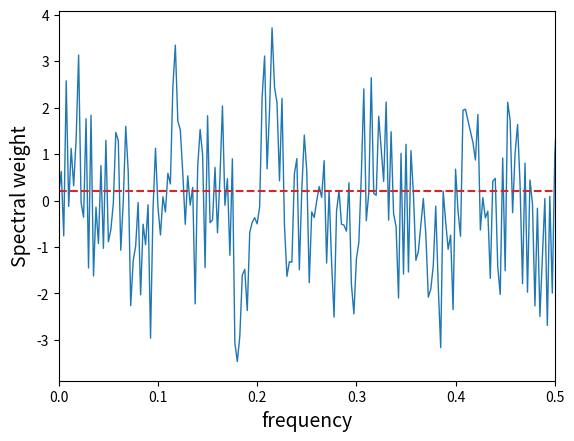

Python code for this plot:
import numpy as np
import matplotlib.pyplot as plt

tmax = 1
dt = 0.0025
t = np.arange(0, tmax, dt)
freq = 10
wave = np.sin(2 * np.pi * freq * t) + np.sin(2 * np.pi * 2 * freq * t)
noise = 2 * (2 * np.random.sample(t.size) - 1)

plt.plot(t, wave + noise, lw = 1, color = 'tab:blue', label = 'noisy')
plt.xlim(0, 0.5)
plt.xlabel('time', fontsize = 14)
plt.ylabel('Amplitude', fontsize = 14)
plt.show()

signal = np.fft.fft(wave + noise, t.size)

freqs = np.fft.fftfreq(t.size, dt)

Spectrum = np.abs(signal) / t.size
L = np.arange(1, t.size // 2, dtype = int)

plt.plot(freqs[L], Spectrum[L])
plt.xlabel('frequency', fontsize = 14)
plt.ylabel('Spectral weight', fontsize = 14)
plt.show()

plt.plot(freqs[L], Spectrum[L])
plt.hlines(0.2, 0, 200, ls = '--', color = 'tab:red')
plt.xlabel('frequency', fontsize = 14)
plt.ylabel('Spectral weight', fontsize = 14)
plt.show()

ind = Spectrum > 0.2
Spectrum_clean = Spectrum * ind

plt.plot(freqs[L], Spectrum[L])
plt.plot(freqs[L], Spectrum_clean[L], lw=2, color='tab:red')
plt.xlabel('frequency', fontsize=14)
plt.ylabel('Spectral weight', fontsize=14)
plt.show()

signal_clean = ind * signal
isignal = np.fft.ifft(signal_clean)